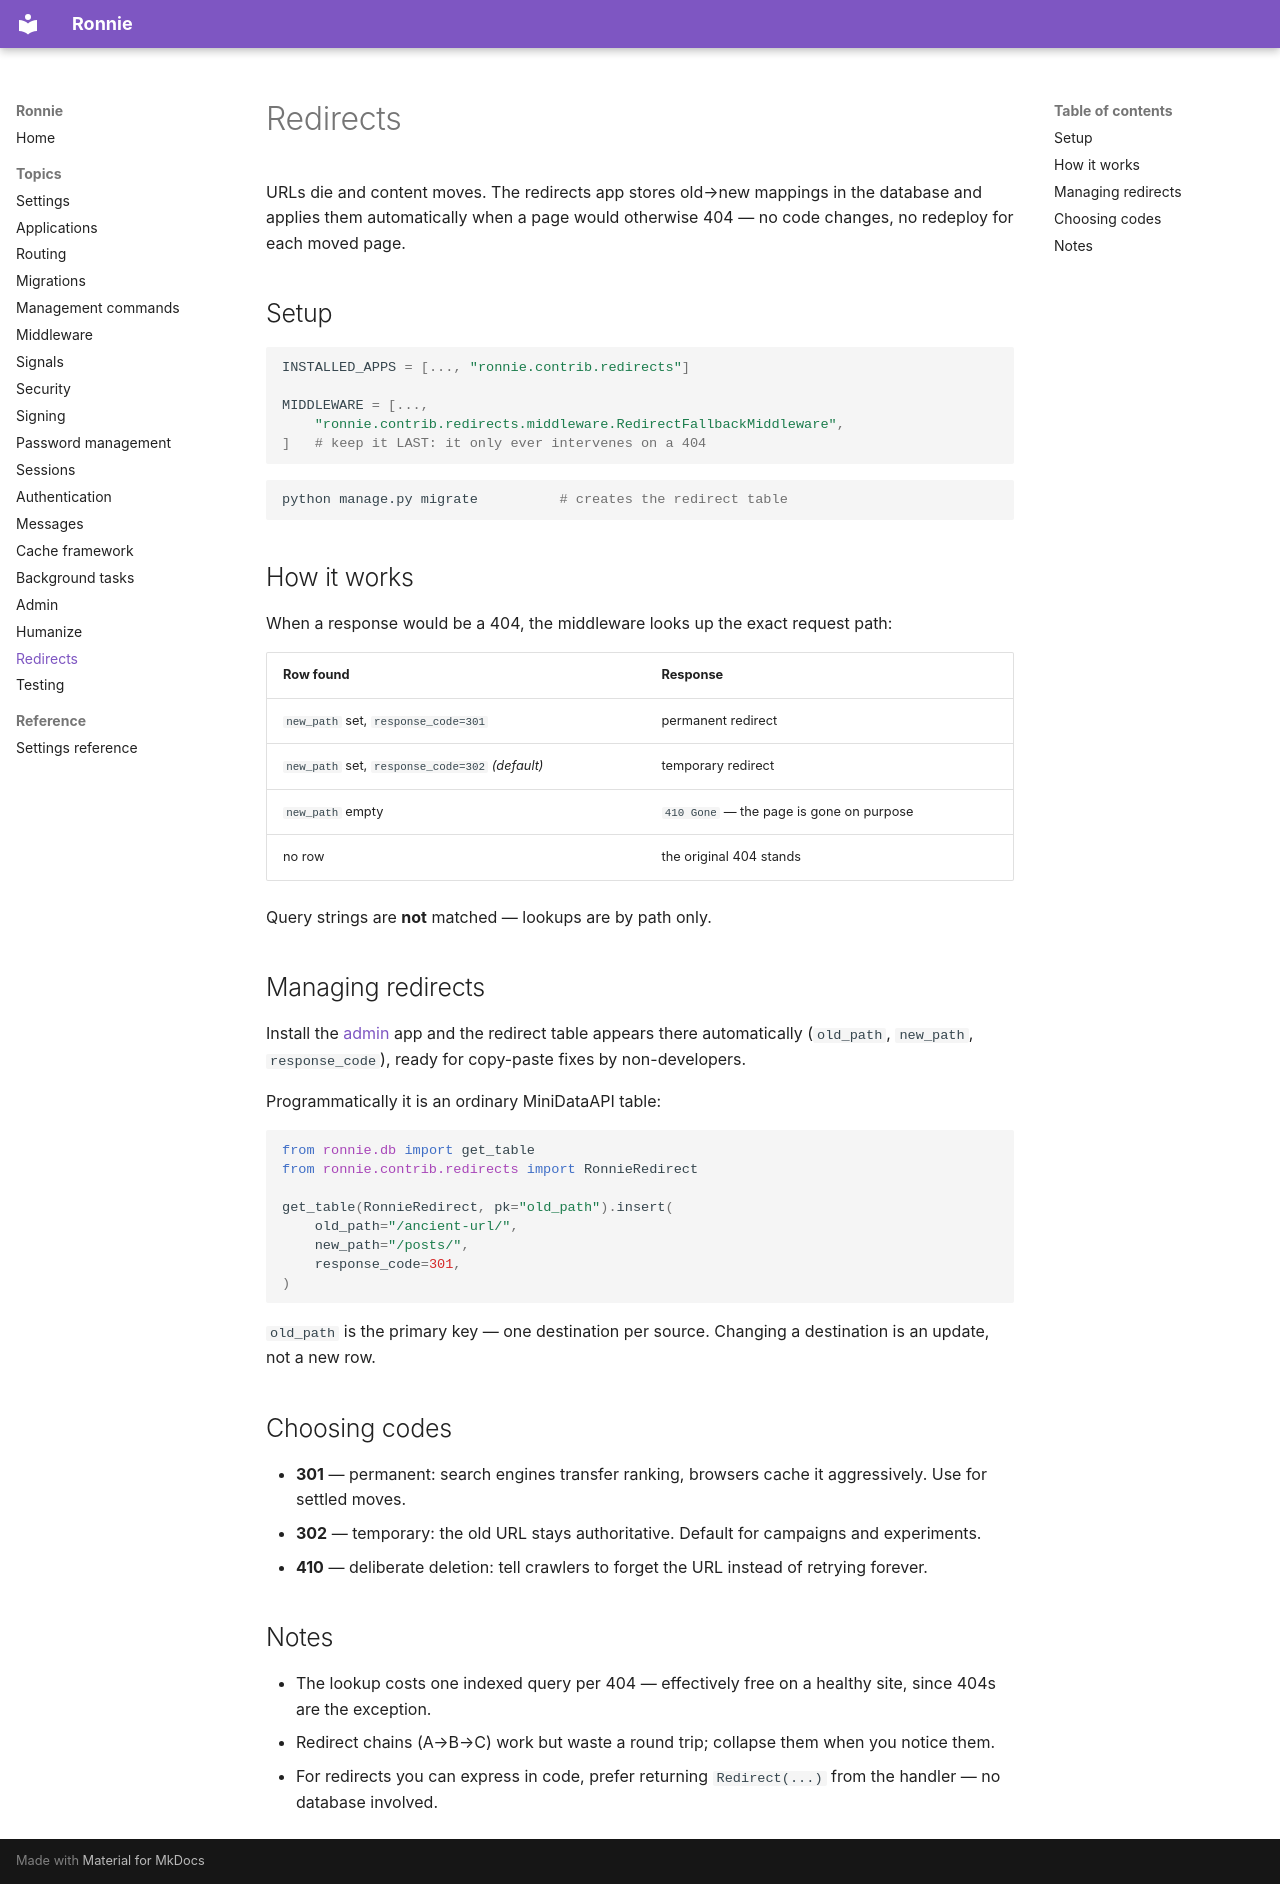

repository: FJLendinez/ronnie · page: topics/redirects/index.html · generator: mkdocs

# Redirects

URLs die and content moves. The redirects app stores old→new mappings in
the database and applies them automatically when a page would otherwise
404 — no code changes, no redeploy for each moved page.

## Setup

```python
INSTALLED_APPS = [..., "ronnie.contrib.redirects"]

MIDDLEWARE = [...,
    "ronnie.contrib.redirects.middleware.RedirectFallbackMiddleware",
]   # keep it LAST: it only ever intervenes on a 404
```

```bash
python manage.py migrate          # creates the redirect table
```

## How it works

When a response would be a 404, the middleware looks up the exact request
path:

| Row found | Response |
|---|---|
| `new_path` set, `response_code=301` | permanent redirect |
| `new_path` set, `response_code=302` *(default)* | temporary redirect |
| `new_path` empty | `410 Gone` — the page is gone on purpose |
| no row | the original 404 stands |

Query strings are **not** matched — lookups are by path only.

## Managing redirects

Install the [admin](admin.md) app and the redirect table appears there
automatically (`old_path`, `new_path`, `response_code`), ready for
copy-paste fixes by non-developers.

Programmatically it is an ordinary MiniDataAPI table:

```python
from ronnie.db import get_table
from ronnie.contrib.redirects import RonnieRedirect

get_table(RonnieRedirect, pk="old_path").insert(
    old_path="/ancient-url/",
    new_path="/posts/",
    response_code=301,
)
```

`old_path` is the primary key — one destination per source. Changing a
destination is an update, not a new row.

## Choosing codes

- **301** — permanent: search engines transfer ranking, browsers cache it
  aggressively. Use for settled moves.
- **302** — temporary: the old URL stays authoritative. Default for
  campaigns and experiments.
- **410** — deliberate deletion: tell crawlers to forget the URL instead
  of retrying forever.

## Notes

- The lookup costs one indexed query per 404 — effectively free on a
  healthy site, since 404s are the exception.
- Redirect chains (A→B→C) work but waste a round trip; collapse them when
  you notice them.
- For redirects you can express in code, prefer returning `Redirect(...)`
  from the handler — no database involved.
